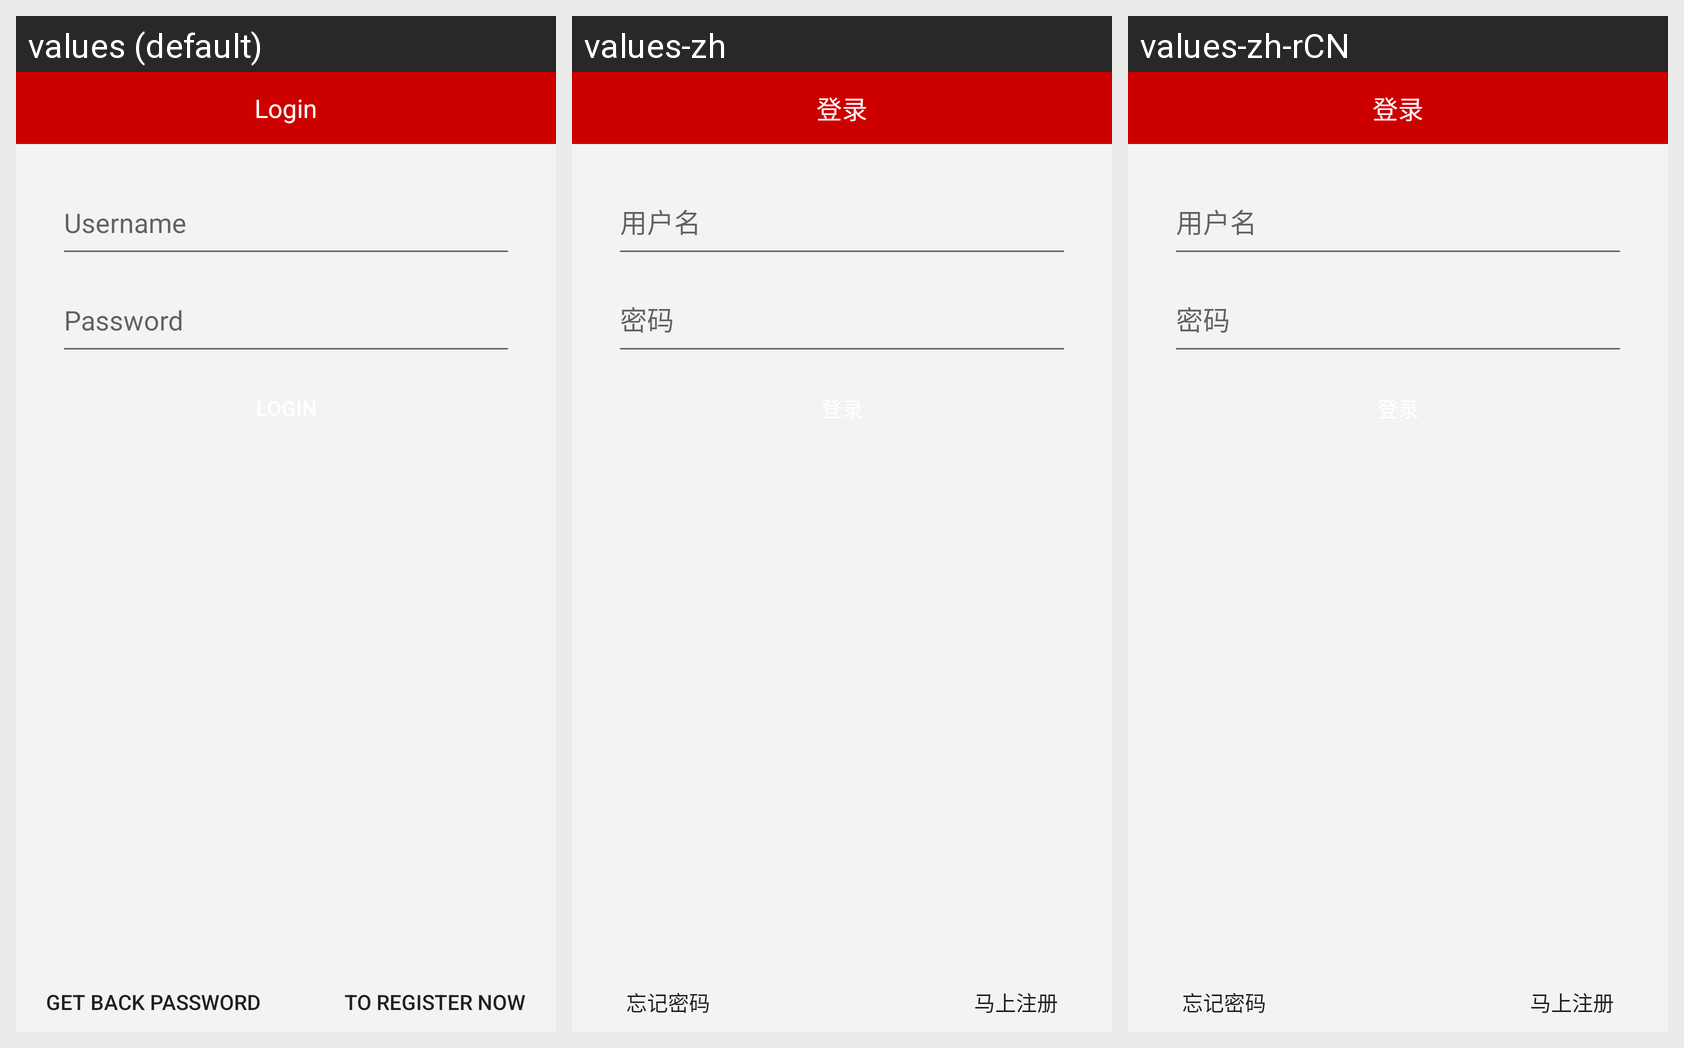

Here is an Android app screen in its default locale and in the app's own translations. Write out the translated-string differences for the strings that appear on this screen.
Android screen res/layout/activity_login.xml rendered under 3 locales, left to right: values (default), values-zh, values-zh-rCN. Device: Nexus 5 (rendered at 1080×1920; each locale shown at half size, 540×960, under a caption strip naming it); theme AppTheme.
Strings drawn on this screen, with the default value and each locale's value (text and hints the layout hard-codes, and strings that could not be matched under every locale, appear in the picture but are not listed):

login
  values: Login
  values-zh: 登录
  values-zh-rCN: 登录

go_to_register
  values: To register now
  values-zh: 马上注册
  values-zh-rCN: 马上注册  [from values-zh]

forget_password
  values: Get back password
  values-zh: 忘记密码
  values-zh-rCN: 忘记密码  [from values-zh]
